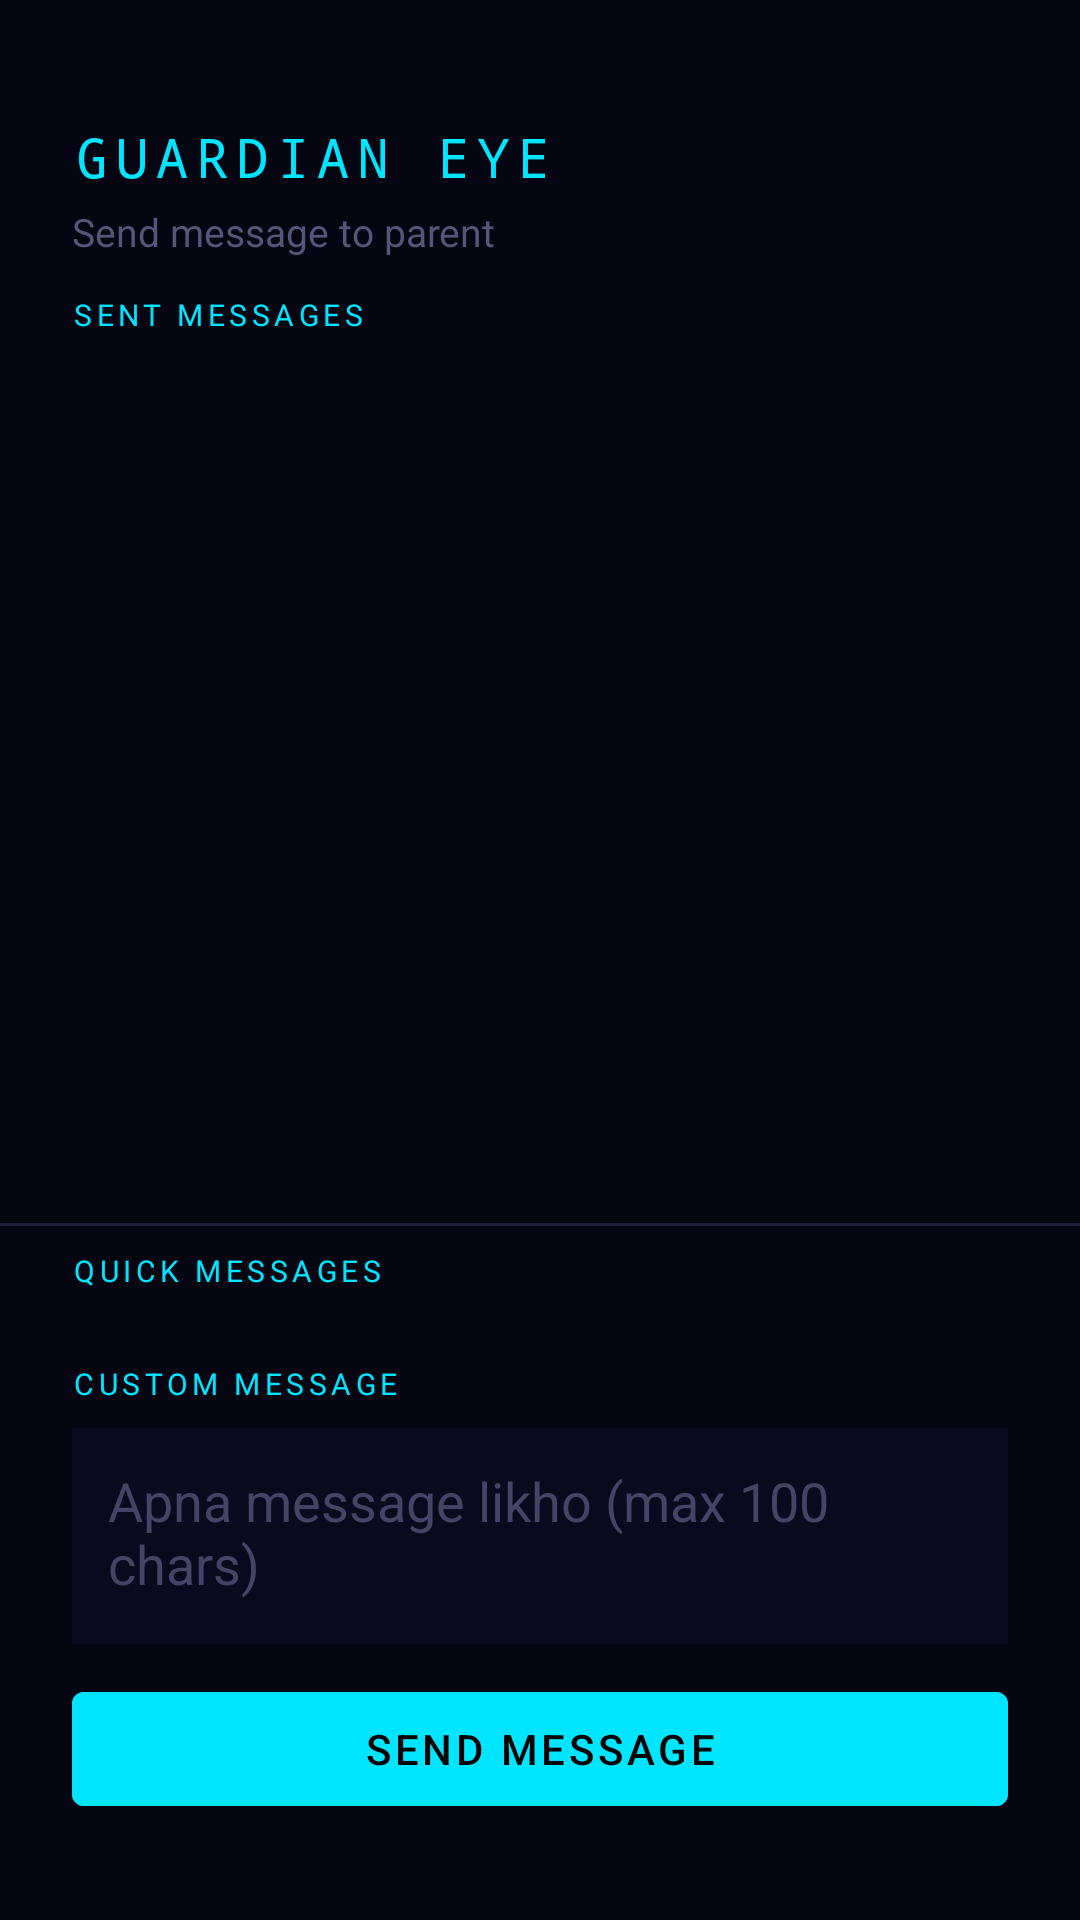

The Android layout XML behind this screen, and the referenced resources:
<!-- AndroidManifest.xml: application theme Theme.App -->
<!-- res/layout/activity_voice_of_child.xml -->
<?xml version="1.0" encoding="utf-8"?>
<LinearLayout xmlns:android="http://schemas.android.com/apk/res/android"
    android:layout_width="match_parent"
    android:layout_height="match_parent"
    android:orientation="vertical"
    android:background="#060612">

    
    <LinearLayout
        android:layout_width="match_parent"
        android:layout_height="wrap_content"
        android:orientation="vertical"
        android:paddingStart="24dp"
        android:paddingEnd="24dp"
        android:paddingTop="40dp"
        android:paddingBottom="12dp">

        <TextView
            android:layout_width="wrap_content"
            android:layout_height="wrap_content"
            android:text="GUARDIAN EYE"
            android:textSize="18sp"
            android:textColor="#00E5FF"
            android:fontFamily="monospace"
            android:letterSpacing="0.15"
            android:layout_marginBottom="4dp"/>

        <TextView
            android:layout_width="wrap_content"
            android:layout_height="wrap_content"
            android:text="Send message to parent"
            android:textSize="13sp"
            android:textColor="#555577"/>
    </LinearLayout>

    
    <TextView
        android:layout_width="wrap_content"
        android:layout_height="wrap_content"
        android:text="SENT MESSAGES"
        android:textSize="10sp"
        android:textColor="#00E5FF"
        android:letterSpacing="0.15"
        android:paddingStart="24dp"
        android:layout_marginBottom="6dp"/>

    <androidx.recyclerview.widget.RecyclerView
        android:id="@+id/rvMessages"
        android:layout_width="match_parent"
        android:layout_height="0dp"
        android:layout_weight="1"
        android:paddingStart="16dp"
        android:paddingEnd="16dp"
        android:clipToPadding="false"
        android:overScrollMode="never"/>

    <View
        android:layout_width="match_parent"
        android:layout_height="1dp"
        android:background="#1E1E3A"
        android:layout_marginTop="8dp"
        android:layout_marginBottom="8dp"/>

    
    <LinearLayout
        android:layout_width="match_parent"
        android:layout_height="wrap_content"
        android:orientation="vertical"
        android:paddingStart="24dp"
        android:paddingEnd="24dp"
        android:paddingBottom="24dp">

        <TextView
            android:layout_width="wrap_content"
            android:layout_height="wrap_content"
            android:text="QUICK MESSAGES"
            android:textSize="10sp"
            android:textColor="#00E5FF"
            android:letterSpacing="0.15"
            android:layout_marginBottom="8dp"/>

        <LinearLayout
            android:id="@+id/quickMsgContainer"
            android:layout_width="match_parent"
            android:layout_height="wrap_content"
            android:orientation="vertical"
            android:layout_marginBottom="16dp"/>

        <TextView
            android:layout_width="wrap_content"
            android:layout_height="wrap_content"
            android:text="CUSTOM MESSAGE"
            android:textSize="10sp"
            android:textColor="#00E5FF"
            android:letterSpacing="0.15"
            android:layout_marginBottom="8dp"/>

        <EditText
            android:id="@+id/etCustomMessage"
            android:layout_width="match_parent"
            android:layout_height="72dp"
            android:hint="Apna message likho (max 100 chars)"
            android:inputType="textMultiLine"
            android:maxLength="100"
            android:textColor="#CCCCCC"
            android:textColorHint="#444466"
            android:background="#0A0A1E"
            android:padding="12dp"
            android:gravity="top"
            android:layout_marginBottom="10dp"/>

        <Button
            android:id="@+id/btnSendMessage"
            android:layout_width="match_parent"
            android:layout_height="50dp"
            android:text="SEND MESSAGE"
            android:textColor="#000000"
            android:backgroundTint="#00E5FF"
            android:layout_marginBottom="8dp"
            android:stateListAnimator="@null"/>

        <TextView
            android:id="@+id/tvSentStatus"
            android:layout_width="match_parent"
            android:layout_height="wrap_content"
            android:gravity="center"
            android:textSize="13sp"
            android:visibility="gone"/>
    </LinearLayout>

</LinearLayout>
<!-- resources referenced by this layout -->
<resources>
  <style name="Theme.App" parent="Theme.AppCompat.Light.DarkActionBar">
          <item name="colorPrimary">@color/purple_500</item>
          <item name="colorPrimaryVariant">@color/purple_700</item>
          <item name="colorSecondary">@color/teal_200</item>
          <item name="colorSecondaryVariant">@color/teal_700</item>
          <item name="colorError">@color/red_500</item>
          <item name="colorOnPrimary">@color/white</item>
          <item name="colorOnSecondary">@color/black</item>
          <item name="colorOnError">@color/white</item>
          <item name="colorOnBackground">@color/black</item>
          <item name="colorOnSurface">@color/black</item>
      </style>
  <color name="purple_500">#FF6200EE</color>
  <color name="purple_700">#FF3700B3</color>
  <color name="teal_200">#FF03DAC5</color>
  <color name="white">#FFFFFFFF</color>
  <color name="black">#FF000000</color>
  <!-- not gathered from this repository: default colours our renderer supplied (Android Studio template values) -->
  <color name="teal_700">#FF018786</color>
</resources>
